Photos from the image-classification dataset "Daun Kentang" in the GitHub repository torangsitungkir93/Skripsi-CNN-Daun-Kentang. Its 3 classes are: early blight, healthy, late blight.

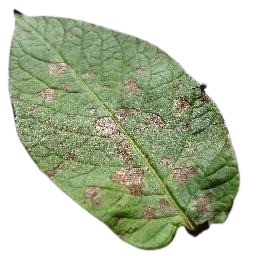
Label: early blight

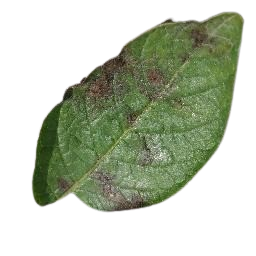
Label: late blight

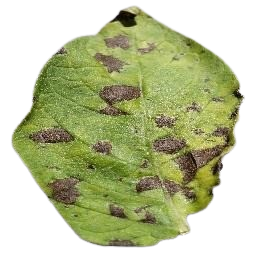
Label: early blight

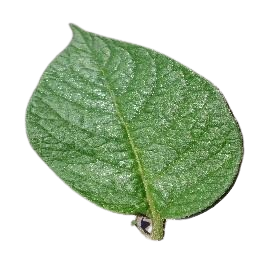
Label: healthy

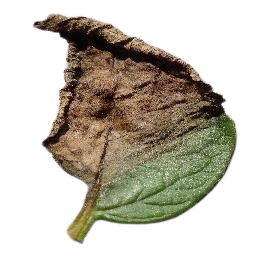
Label: late blight

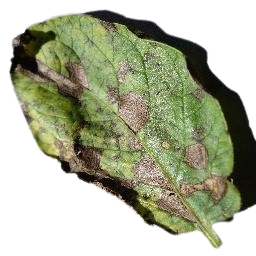
Label: early blight
